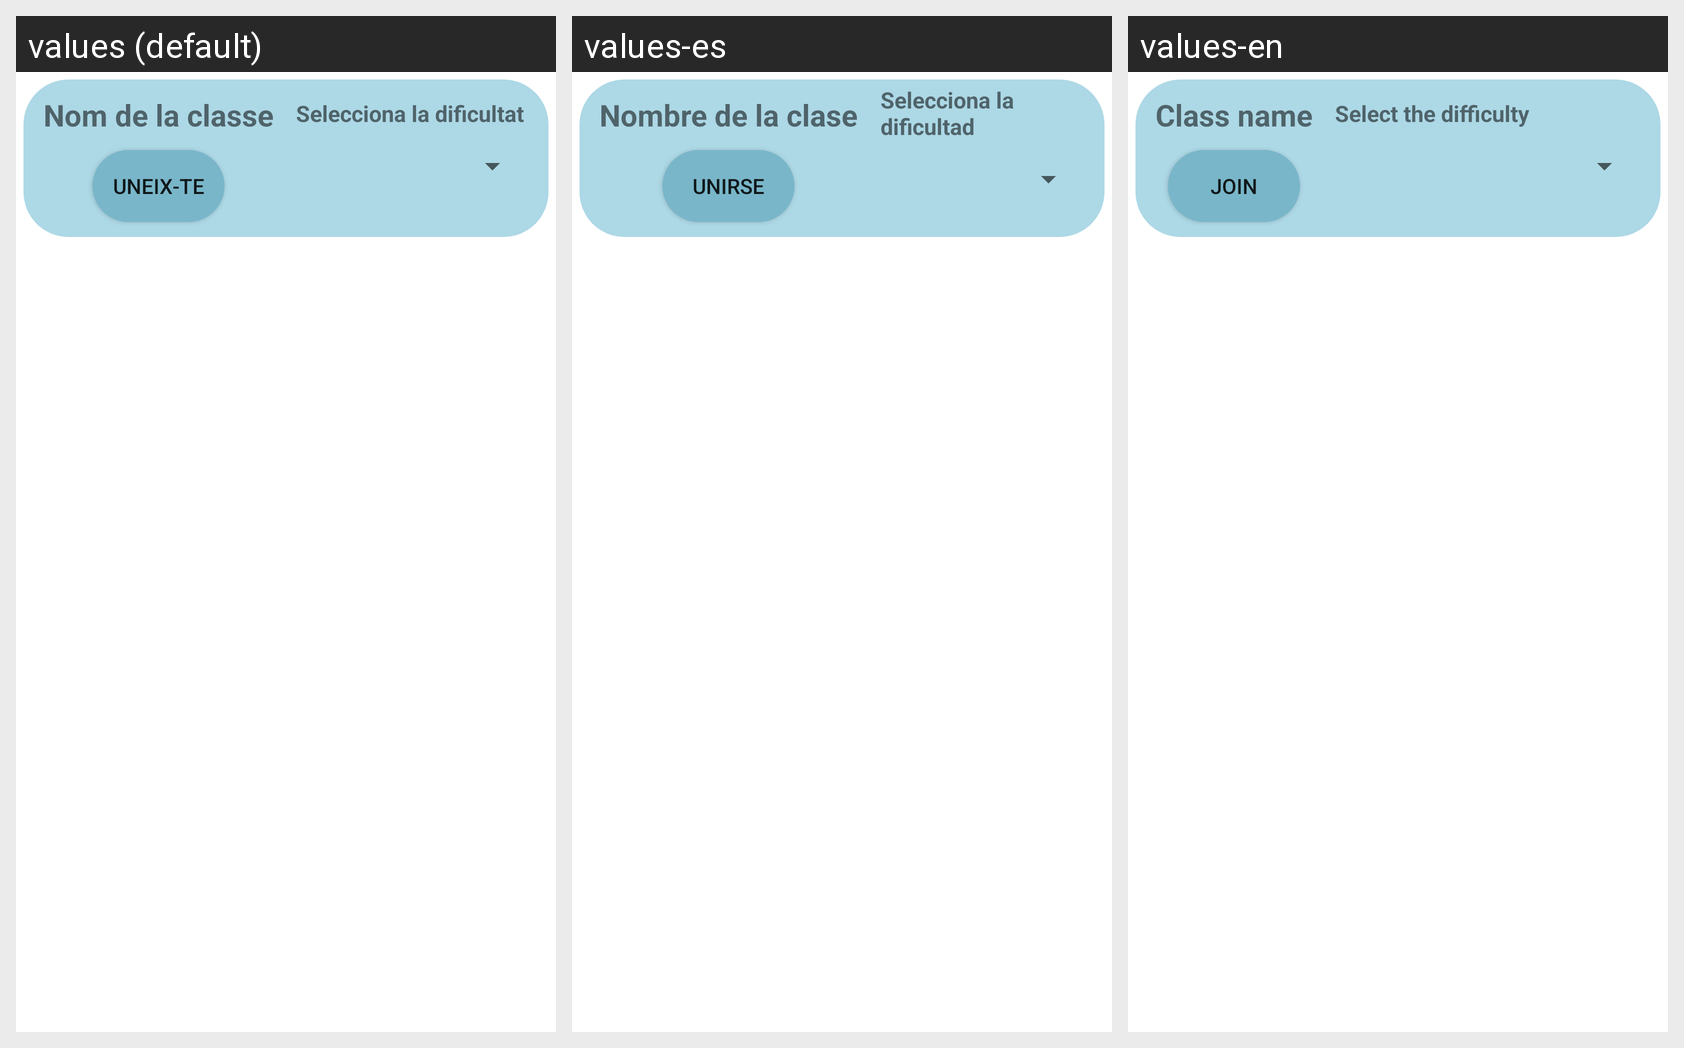

Here is an Android app screen in its default locale and in the app's own translations. Write out the translated-string differences for the strings that appear on this screen.
Android screen res/layout/classes_item.xml rendered under 3 locales, left to right: values (default), values-es, values-en. Device: Nexus 5 (rendered at 1080×1920; each locale shown at half size, 540×960, under a caption strip naming it); theme AppTheme.
Strings drawn on this screen, with the default value and each locale's value (text and hints the layout hard-codes, and strings that could not be matched under every locale, appear in the picture but are not listed):

tvNomClasse
  values: Nom de la classe
  values-es: Nombre de la clase
  values-en: Class name

btnUnirse
  values: UNEIX-TE
  values-es: UNIRSE
  values-en: JOIN

tvDificultad
  values: Selecciona la dificultat
  values-es: Selecciona la dificultad
  values-en: Select the difficulty
